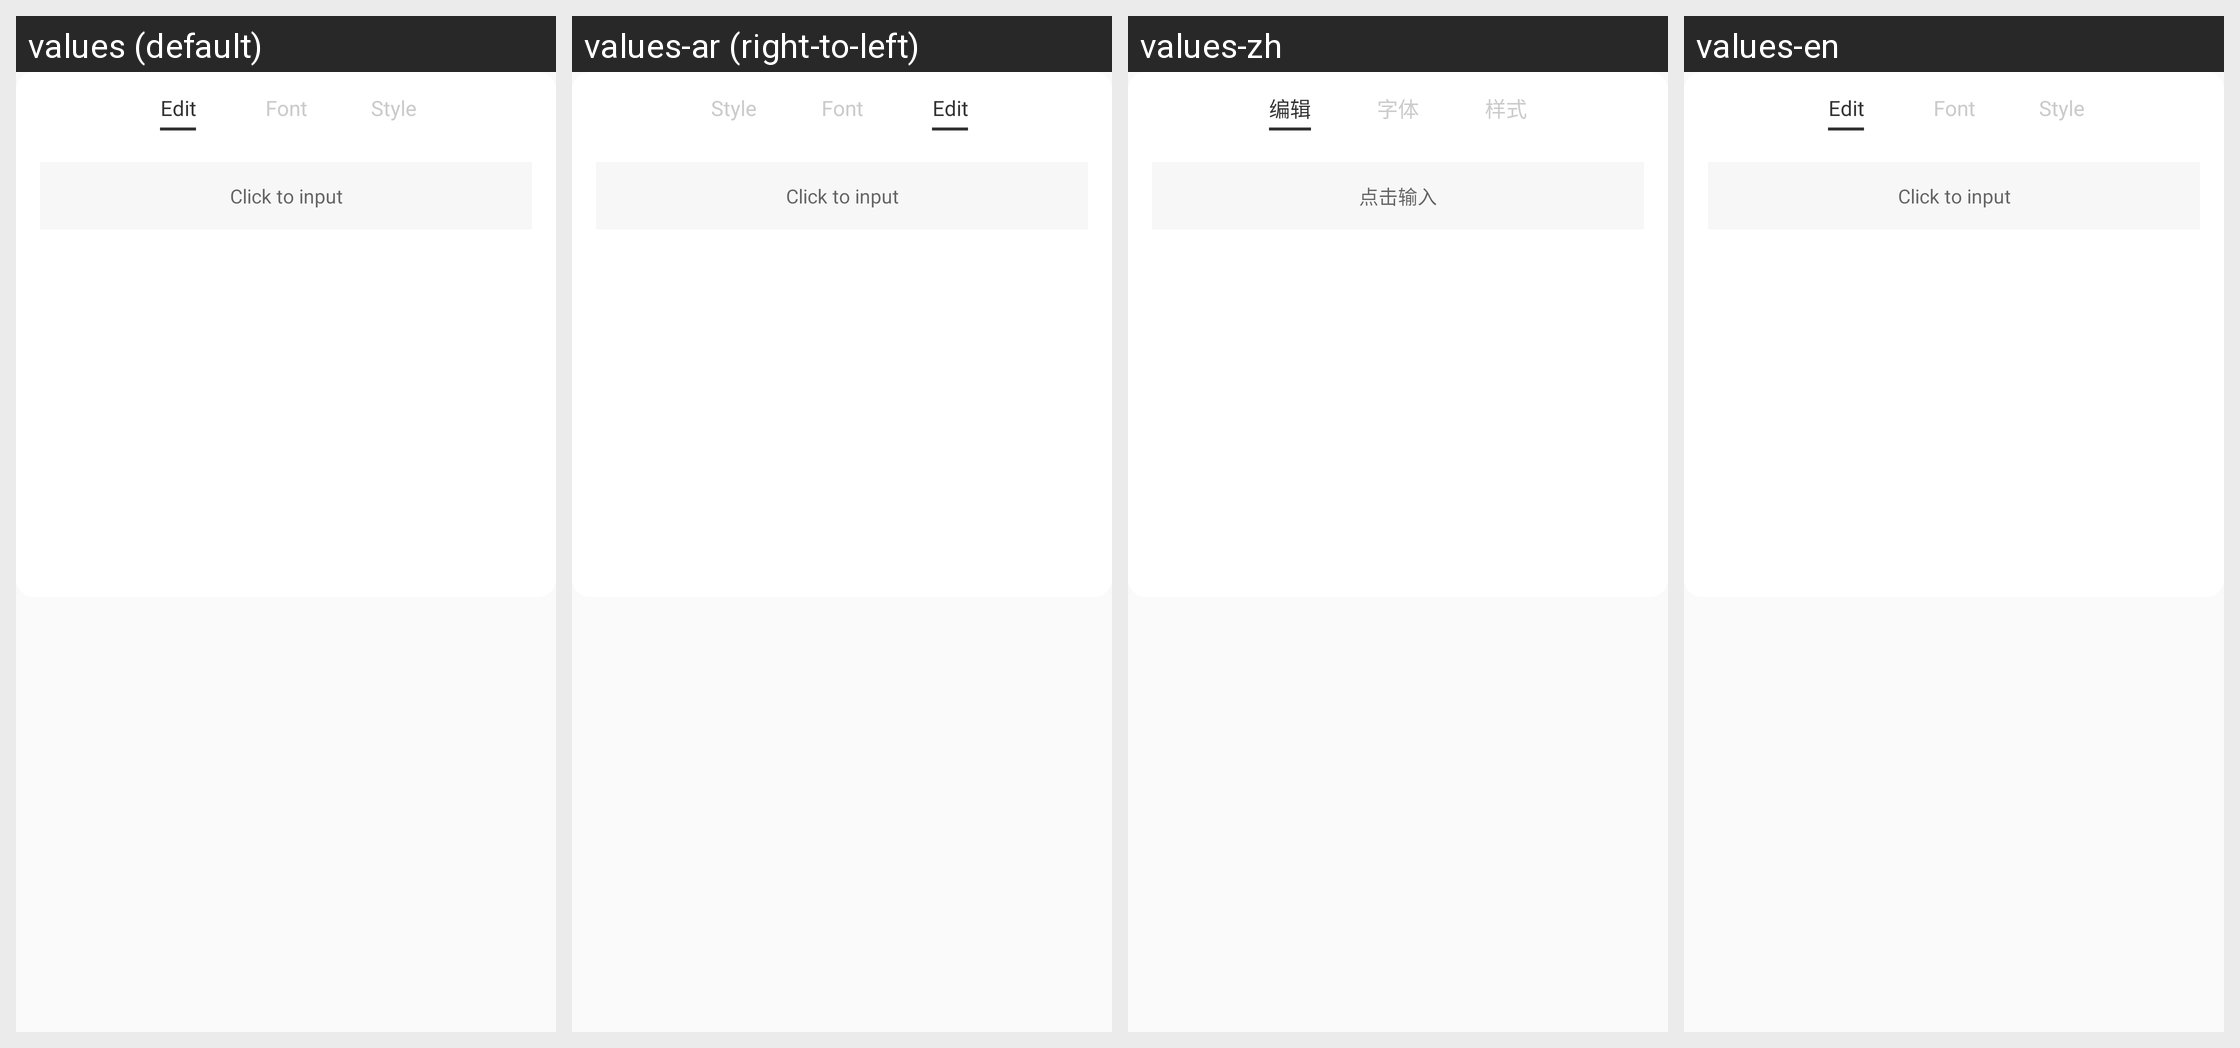

Translations of the strings shown on this Android screen, per locale in the grid:
Android screen res/layout/dialog_model_main_set_text_item.xml rendered under 4 locales, left to right: values (default), values-ar (right-to-left), values-zh, values-en. Device: Nexus 5 (rendered at 1080×1920; each locale shown at half size, 540×960, under a caption strip naming it); theme AppTheme.
Other locales in the repository, not shown: values-ca, values-cs, values-de, values-fr, values-hi, values-it, values-iw, values-ja, values-pt, values-ru, values-zh-rHK.
Strings drawn on this screen, with the default value and each locale's value (text and hints the layout hard-codes, and strings that could not be matched under every locale, appear in the picture but are not listed):

model_text_edit
  values: Edit
  values-ar: Edit  [not translated; the default value is used]
  values-zh: 编辑
  values-en: Edit

model_text_font
  values: Font
  values-ar: Font  [not translated; the default value is used]
  values-zh: 字体
  values-en: Font

model_text_style
  values: Style
  values-ar: Style  [not translated; the default value is used]
  values-zh: 样式
  values-en: Style

model_text_edit_tip
  values: Click to input
  values-ar: Click to input  [not translated; the default value is used]
  values-zh: 点击输入
  values-en: Click to input
